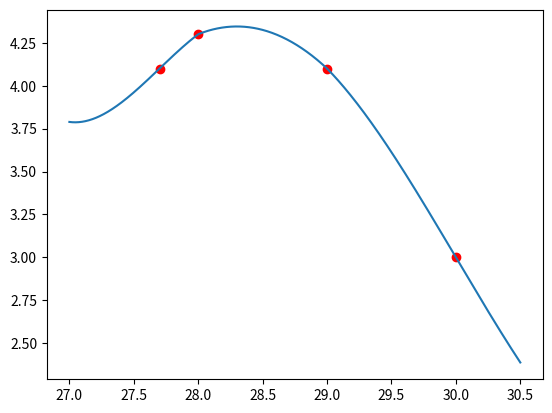

Reproduce this figure in Python.
import numpy as np
import matplotlib.pyplot as plt
class CubicSplineFree:
    def __init__(self,arr1):
        self.arr1 = arr1
        self.arr1_x = arr1[:,0]
        self.arr1_y = arr1[:,1]
        self.lenth = len(arr1)

    def hn(self):
        hnn = np.array([])
        for i in range(0,self.lenth-1):
            hnn =np.append(hnn,self.arr1_x[i+1]-self.arr1_x[i])
        return hnn

    def mu(self):
        mu = np.zeros(1)
        hn = self.hn()
        for i in range(1,len(hn)):
            mu = np.append(mu,hn[i-1]/(hn[i-1]+hn[i]))
        return mu

    def lam(self):
        lam = np.zeros(1)
        hn = self.hn()
        for i in range(1,len(hn)):
            lam = np.append(lam,hn[i]/(hn[i-1]+hn[i]))
        return lam

    def fm(self,i):
        return (self.arr1_y[i]-self.arr1_y[i+1])/(self.arr1_x[i]-self.arr1_x[i+1])\
               -(self.arr1_y[i]-self.arr1_y[i-1])/(self.arr1_x[i]-self.arr1_x[i-1])

    def dn(self):
        dn = np.zeros(1)
        hn = self.hn()
        for i in range(1,len(hn)):
            dn = np.append(dn,6*self.fm(i)/(hn[i-1]+hn[i]))
        return dn

    def TDMA(self,a, b, c, d):
        try:
            n = len(d)  # order of tridiagonal square matrix
            # use a,b,c to create matrix A, which is not necessary in the algorithm
            A = np.array([[0] * n] * n, dtype='float64')
            for i in range(n):
                A[i, i] = b[i]
                if i > 0:
                    A[i, i - 1] = a[i]
                if i < n - 1:
                    A[i, i + 1] = c[i]
            # new list of modified coefficients
            c_1 = np.array([0] * n)
            d_1 = np.array([0] * n)
            for i in range(n):
                if not i:
                    c_1[i] = c[i] / b[i]
                    d_1[i] = d[i] / b[i]
                else:
                    c_1[i] = c[i] / (b[i] - c_1[i - 1] * a[i])
                    d_1[i] = (d[i] - d_1[i - 1] * a[i]) / (b[i] - c_1[i - 1] * a[i])
            # x: solution of Ax=d
            x = np.array([0] * n)
            for i in range(n - 1, -1, -1):
                if i == n - 1:
                    x[i] = d_1[i]
                else:
                    x[i] = d_1[i] - c_1[i] * x[i + 1]
            #x = np.array([round(_, 4) for _ in x])
            return x
        except Exception as e:
            return e

    def Mn(self):
        a = np.append(self.mu(),0)
        c = np.append(self.lam(),0)
        b = 2*np.ones(self.lenth)
        d = np.append(self.dn(),0)
        Mn = self.TDMA(a,b,c,d)
        return Mn

    def zone(self,x):
        if x < np.min(self.arr1_x): zone = 0
        if x > np.max(self.arr1_x): zone = self.lenth-2
        for i in range(0,self.lenth-1):
            if x-self.arr1_x[i]>=0 and x-self.arr1_x[i+1]<=0:
                zone = i
        return zone

    def num(self,x):
        j = self.zone(x)
        M = self.Mn()
        h = self.hn()
        S = M[j]*((self.arr1_x[j+1]-x)**3)/(6*h[j]) \
            + M[j+1]*((x-self.arr1_x[j])**3)/(6*h[j]) \
            + (self.arr1_y[j]-(M[j]*(h[j]**2))/6)*(self.arr1_x[j+1]-x)/h[j] \
            + (self.arr1_y[j+1]-M[j+1]*h[j]**2/6)*(x-self.arr1_x[j])/h[j]
        return S

    def visualize(self,start,end,step,text):
        x = np.linspace(start,end,step)
        y = np.zeros(1)
        for i in x:
            y = np.append(y,self.num(i))
        y = y[1:]
        plt.figure()
        plt.scatter(self.arr1_x, self.arr1_y, c='red')
        if text is True:
            for j in range(0,self.lenth):
                plt.text(self.arr1_x[j],self.arr1_y[j],(self.arr1_x[j],self.arr1_y[j]))
        plt.plot(x,y)
        plt.show()





#arr = np.array([[1960,180671],[1970,205052],[1980,227225],[1990,249623],[2000,282162],[2010,309327],[2020,329484]])
arr2 = np.array([[27.7,4.1],[28,4.3],[29.,4.1],[30,3.]])
arr1 = np.array([[1, 2], [3, 4], [5, 6], [7, 8], [9, 10]])

N = 11
arr_y = 100*np.sin(np.random.random(N))
arr_x = np.linspace(0,100,N)
arr = np.c_[arr_x,arr_y]
a= CubicSplineFree(arr2)
a.visualize(27,30.5,1000,False)
print(a.dn())
